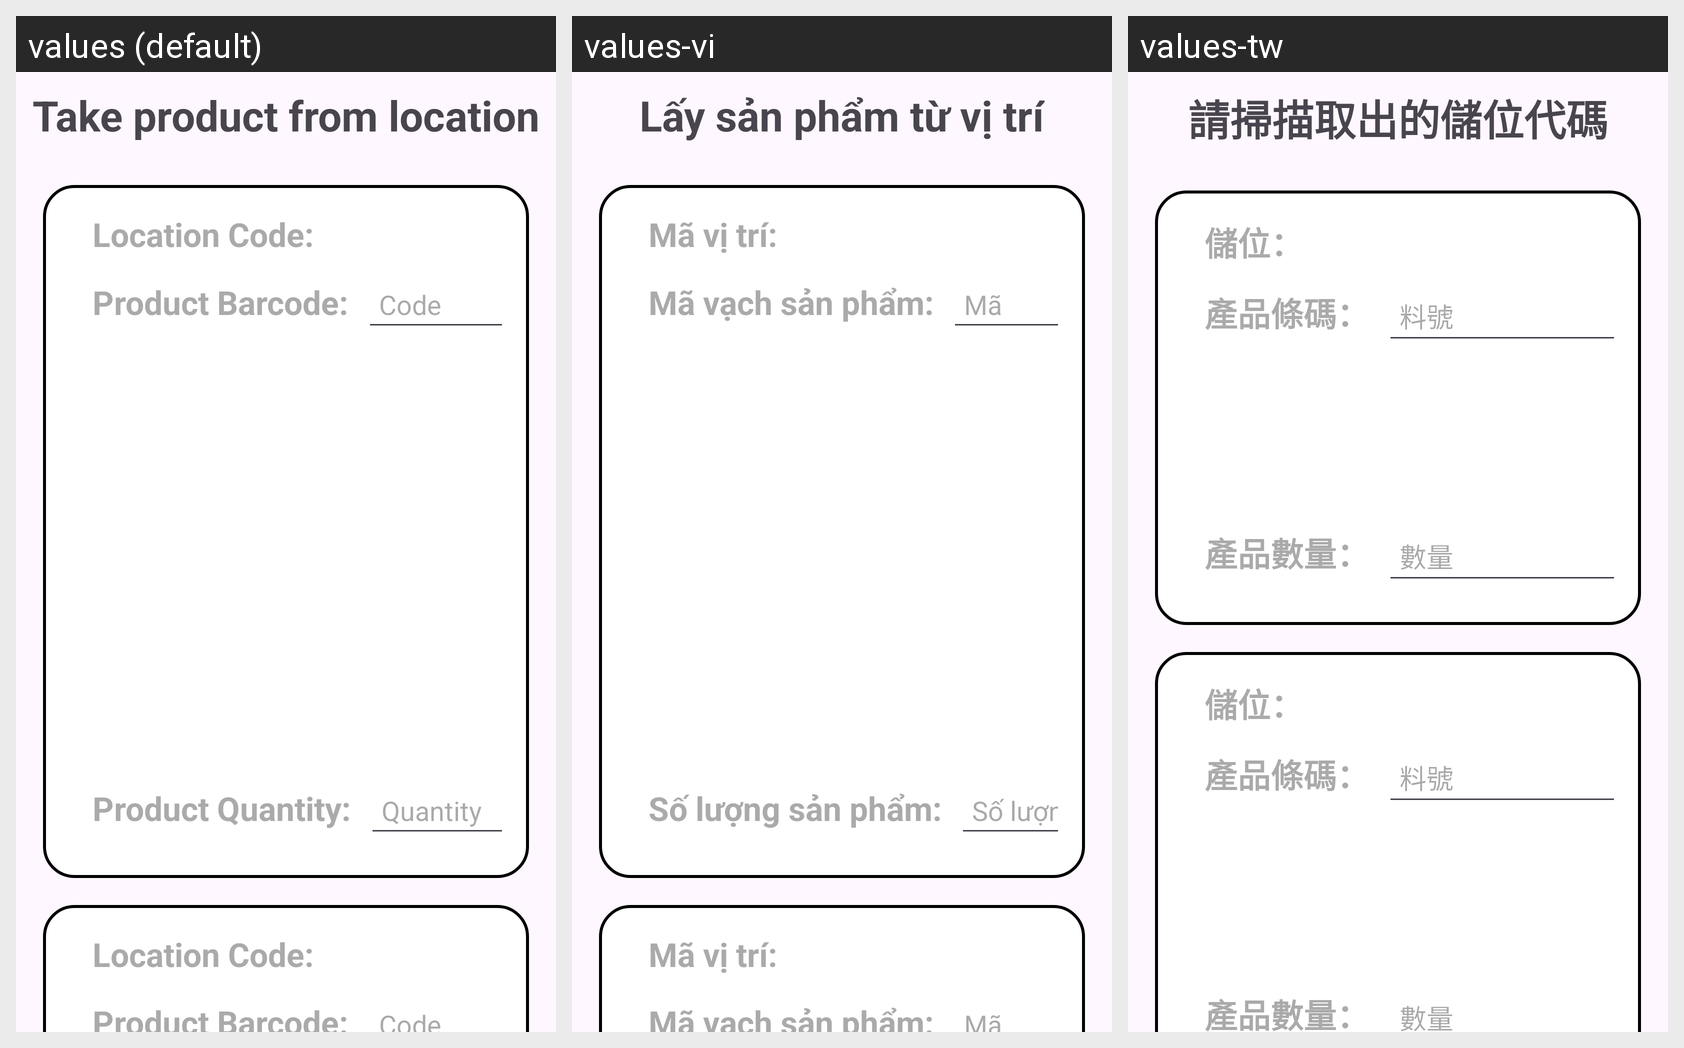

Here is an Android app screen in its default locale and in the app's own translations. Write out the translated-string differences for the strings that appear on this screen.
Android screen res/layout/activity_detail_swap_location.xml rendered under 3 locales, left to right: values (default), values-vi, values-tw. Device: Nexus 5 (rendered at 1080×1920; each locale shown at half size, 540×960, under a caption strip naming it); theme Theme.Qr_code_project.
Strings drawn on this screen, with the default value and each locale's value (text and hints the layout hard-codes, and strings that could not be matched under every locale, appear in the picture but are not listed):

warehouse_info
  values: Take product from location
  values-vi: Lấy sản phẩm từ vị trí
  values-tw: 請掃描取出的儲位代碼

location
  values: Location Code:
  values-vi: Mã vị trí:
  values-tw: 儲位：

product_barcode2
  values: Product Barcode:
  values-vi: Mã vạch sản phẩm:
  values-tw: 產品條碼：

code1
  values: Code
  values-vi: Mã
  values-tw: 料號

product_quantity
  values: Product Quantity:
  values-vi: Số lượng sản phẩm:
  values-tw: 產品數量：

quantity2
  values: Quantity
  values-vi: Số lượng
  values-tw: 數量
